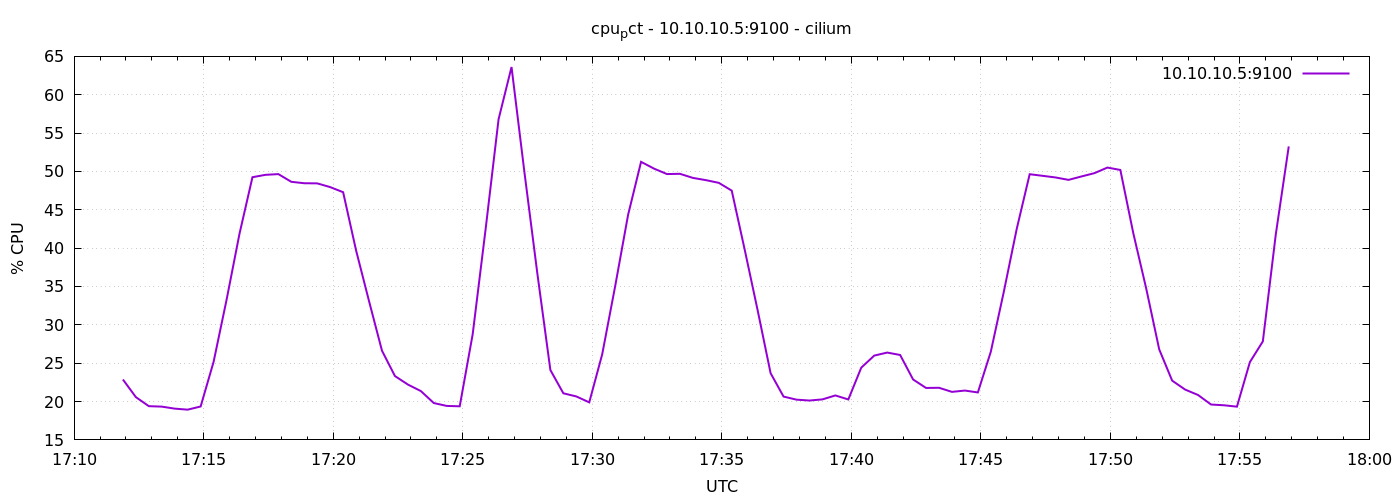

The table this chart was drawn from, first rows:
1778087513	22.873986875815923
1778087543	20.58
1778087573	19.4
1778087603	19.34
1778087633	19.08
1778087663	18.94
1778087693	19.36
1778087723	25.18
1778087753	33.25
1778087783	41.88
1778087813	49.25
1778087843	49.56
1778087873	49.65
1778087903	48.65
1778087933	48.46
1778087963	48.44
1778087993	47.96
1778088023	47.29
1778088053	39.7
1778088083	33.09
1778088113	26.63
1778088143	23.32
1778088173	22.21
1778088203	21.37
1778088233	19.8
1778088263	19.43
1778088293	19.38
1778088323	28.76
1778088353	42.49
1778088383	56.8
1778088413	63.61
1778088443	49.84
1778088473	36.61
1778088503	24.1
1778088533	21.08
1778088563	20.67
1778088593	19.9
1778088623	26.16
1778088653	35.03
1778088683	44.35
1778088713	51.25
1778088743	50.37
1778088773	49.66
1778088803	49.69
1778088833	49.16
1778088863	48.87
1778088893	48.51
1778088923	47.5
1778088953	39.8
1778088983	31.9
1778089013	23.7
1778089043	20.65
1778089073	20.25
1778089103	20.13
1778089133	20.28
1778089163	20.8
1778089193	20.27
1778089223	24.42
1778089253	25.99
1778089283	26.39
1778089313	26.07
... 30 more rows
